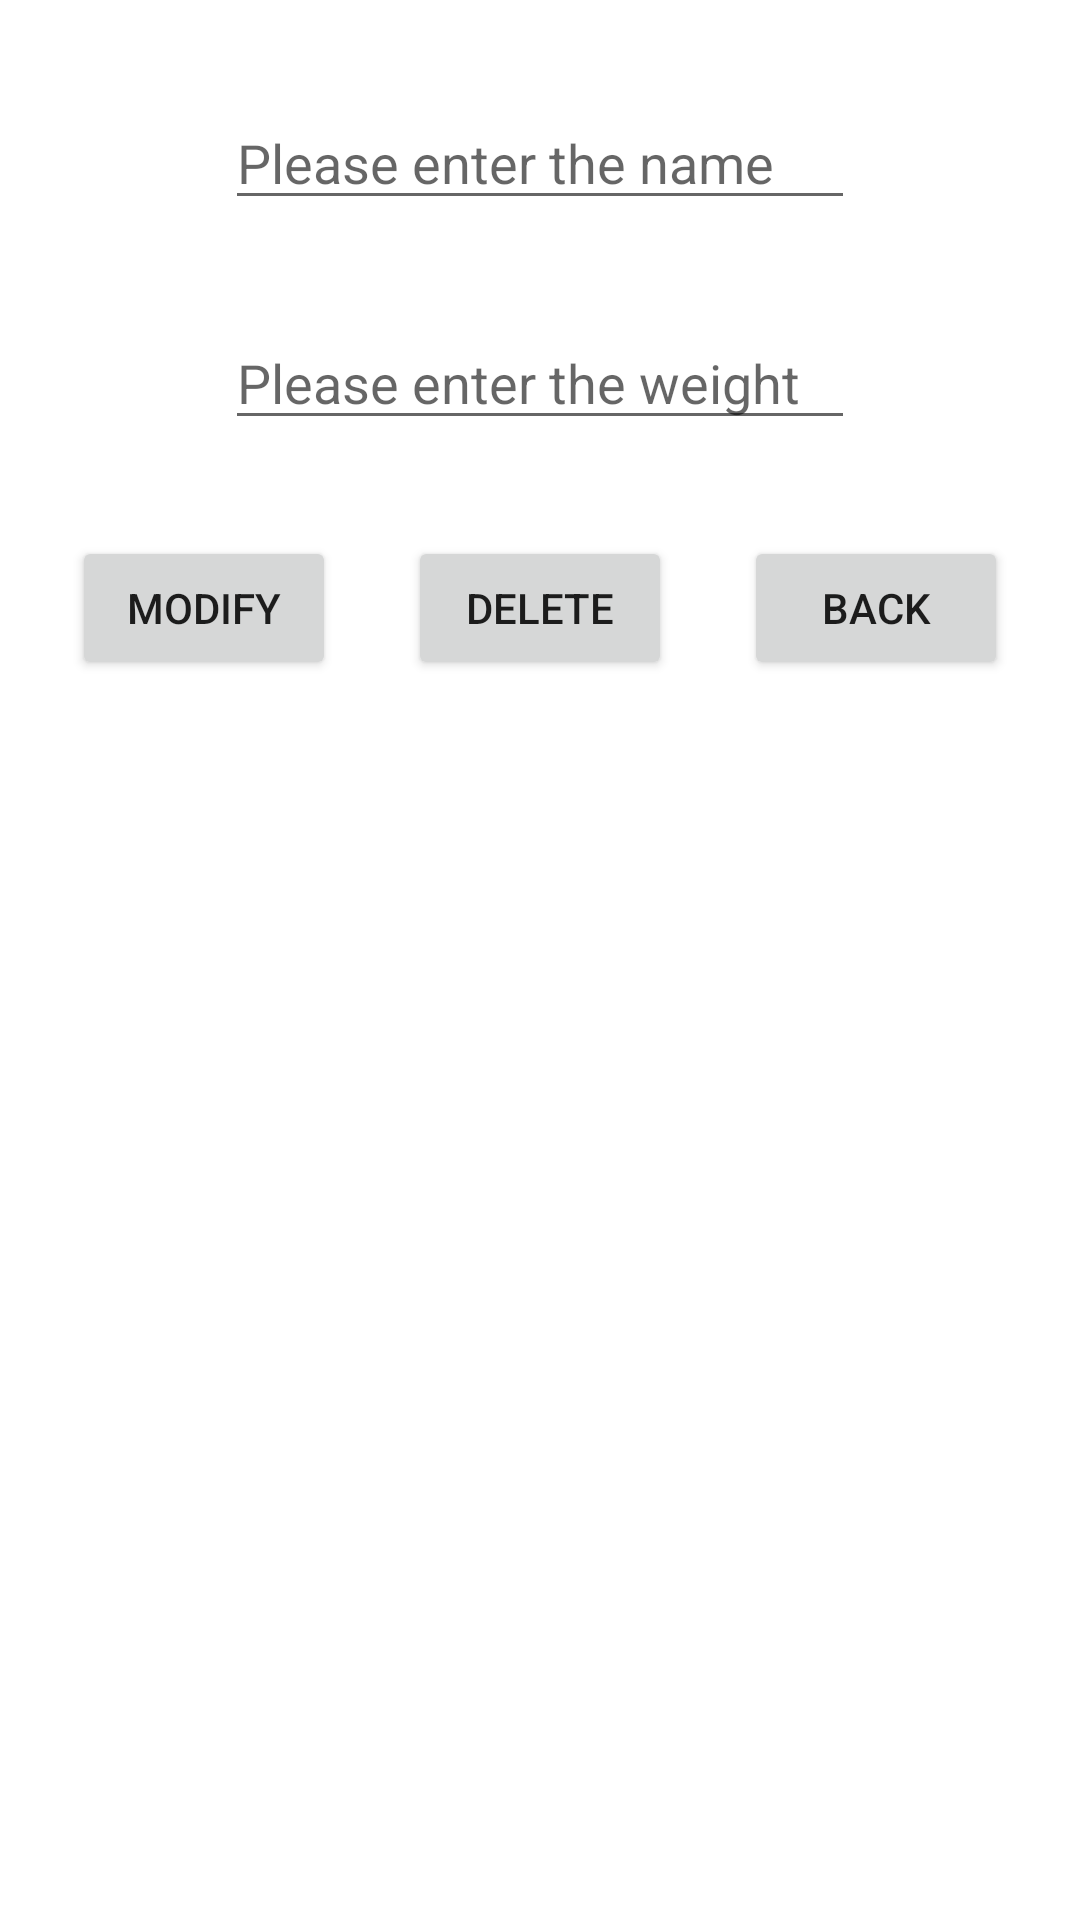

Produce the Android XML layout that renders to this screen, including the resource entries it uses.
<!-- AndroidManifest.xml: application theme Theme.AndroidSQLiteTutorial -->
<!-- res/layout/activity_second.xml -->
<?xml version="1.0" encoding="utf-8"?>
<androidx.constraintlayout.widget.ConstraintLayout xmlns:android="http://schemas.android.com/apk/res/android"
    xmlns:app="http://schemas.android.com/apk/res-auto"
    xmlns:tools="http://schemas.android.com/tools"
    android:layout_width="match_parent"
    android:layout_height="match_parent"
    tools:context=".SecondActivity">

    <EditText
        android:id="@+id/etNameRecord"
        android:layout_width="wrap_content"
        android:layout_height="wrap_content"
        android:layout_marginTop="32dp"
        android:ems="10"
        android:hint="@string/please_enter_the_name"
        android:inputType="textPersonName"
        app:layout_constraintEnd_toEndOf="parent"
        app:layout_constraintStart_toStartOf="parent"
        app:layout_constraintTop_toTopOf="parent" />

    <EditText
        android:id="@+id/etWeightRecord"
        android:layout_width="wrap_content"
        android:layout_height="wrap_content"
        android:layout_marginTop="32dp"
        android:ems="10"
        android:hint="@string/please_enter_the_weight"
        android:inputType="numberDecimal"
        app:layout_constraintEnd_toEndOf="parent"
        app:layout_constraintStart_toStartOf="parent"
        app:layout_constraintTop_toBottomOf="@+id/etNameRecord" />

    <Button
        android:id="@+id/button"
        android:layout_width="wrap_content"
        android:layout_height="wrap_content"
        android:layout_marginTop="32dp"
        android:text="@string/modify"
        android:onClick="updateRecord"
        app:layout_constraintEnd_toStartOf="@+id/button2"
        app:layout_constraintHorizontal_bias="0.5"
        app:layout_constraintHorizontal_chainStyle="spread"
        app:layout_constraintStart_toStartOf="parent"
        app:layout_constraintTop_toBottomOf="@+id/etWeightRecord" />

    <Button
        android:id="@+id/button2"
        android:layout_width="wrap_content"
        android:layout_height="wrap_content"
        android:layout_marginTop="32dp"
        android:text="@string/delete"
        android:onClick="delRecord"
        app:layout_constraintEnd_toStartOf="@+id/btnBack"
        app:layout_constraintHorizontal_bias="0.5"
        app:layout_constraintStart_toEndOf="@+id/button"
        app:layout_constraintTop_toBottomOf="@+id/etWeightRecord" />

    <Button
        android:id="@+id/btnBack"
        android:layout_width="wrap_content"
        android:layout_height="wrap_content"
        android:layout_marginTop="32dp"
        android:text="@string/back"
        android:onClick="back"
        app:layout_constraintEnd_toEndOf="parent"
        app:layout_constraintHorizontal_bias="0.5"
        app:layout_constraintStart_toEndOf="@+id/button2"
        app:layout_constraintTop_toBottomOf="@+id/etWeightRecord" />

</androidx.constraintlayout.widget.ConstraintLayout>
<!-- resources referenced by this layout -->
<resources>
  <string name="back">Back</string>
  <string name="delete">Delete</string>
  <string name="modify">Modify</string>
  <string name="please_enter_the_name">Please enter the name</string>
  <string name="please_enter_the_weight">Please enter the weight</string>
  <style name="Theme.AndroidSQLiteTutorial" parent="Theme.MaterialComponents.DayNight.DarkActionBar">
          
          <item name="colorPrimary">@color/purple_500</item>
          <item name="colorPrimaryVariant">@color/purple_700</item>
          <item name="colorOnPrimary">@color/white</item>
          
          <item name="colorSecondary">@color/teal_200</item>
          <item name="colorSecondaryVariant">@color/teal_700</item>
          <item name="colorOnSecondary">@color/black</item>
          
          <item name="android:statusBarColor" tools:targetApi="l">?attr/colorPrimaryVariant</item>
          
      </style>
  <!-- not gathered from this repository: default colours our renderer supplied (Android Studio template values) -->
  <color name="purple_500">#FF6200EE</color>
  <color name="purple_700">#FF3700B3</color>
  <color name="teal_200">#FF03DAC5</color>
  <color name="teal_700">#FF018786</color>
  <color name="black">#FF000000</color>
  <color name="white">#FFFFFFFF</color>
</resources>
